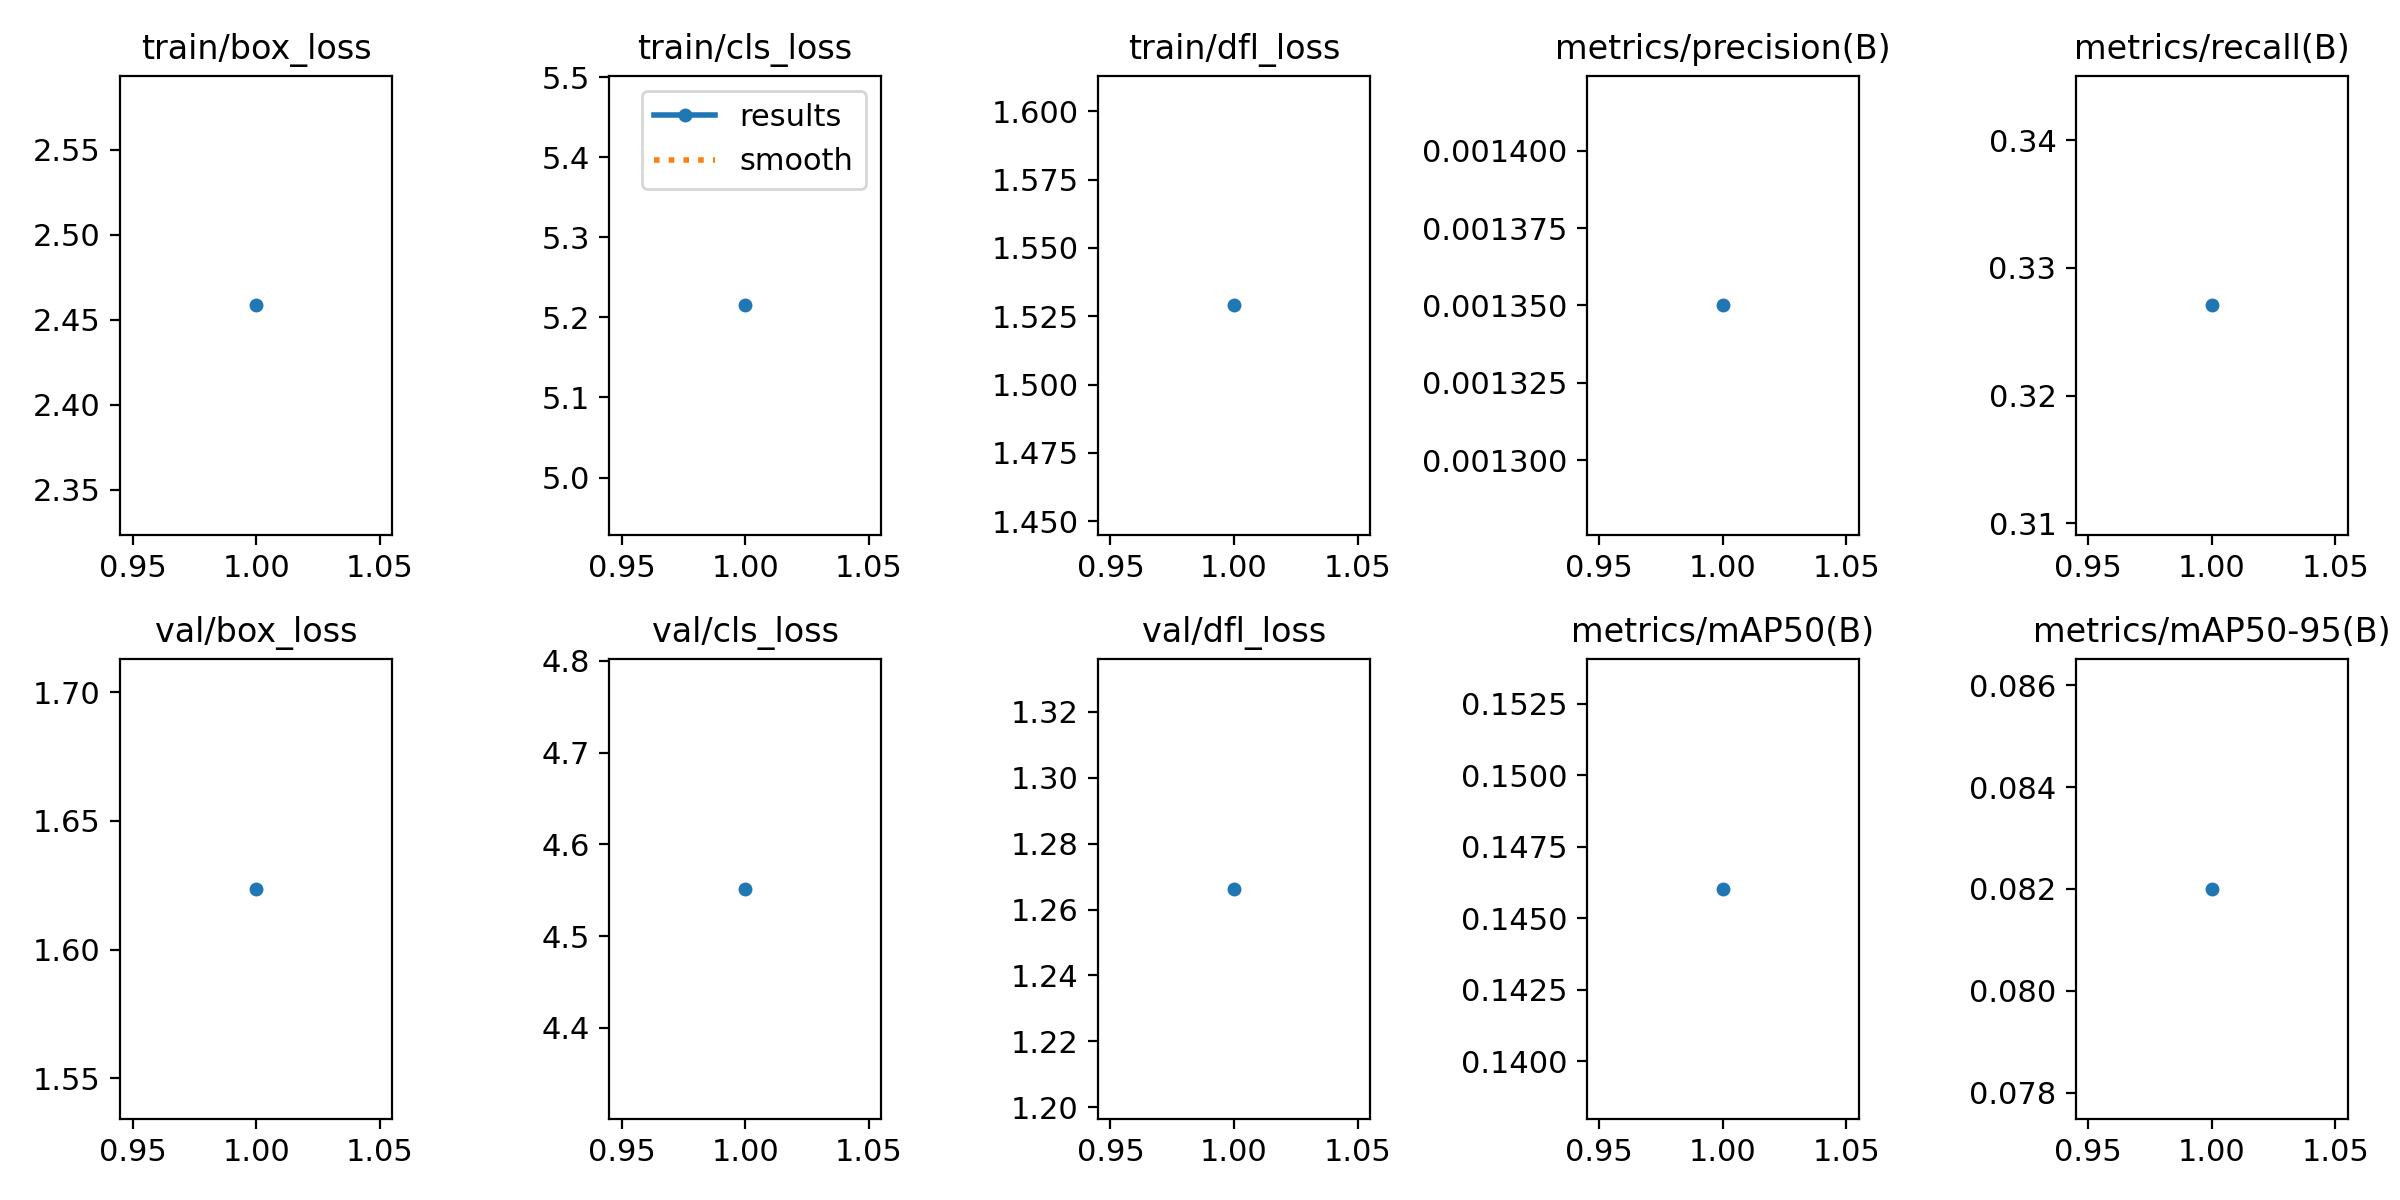

Values plotted in this chart, from the file beside it:
epoch, time, train/box_loss, train/cls_loss, train/dfl_loss, metrics/precision(B), metrics/recall(B), metrics/mAP50(B), metrics/mAP50-95(B), val/box_loss, val/cls_loss, val/dfl_loss, lr/pg0, lr/pg1, lr/pg2
1, 35.08, 2.458, 5.215, 1.529, 0.00135, 0.3271, 0.146, 0.082, 1.624, 4.552, 1.266, 0.07064, 0.003262, 0.003262
